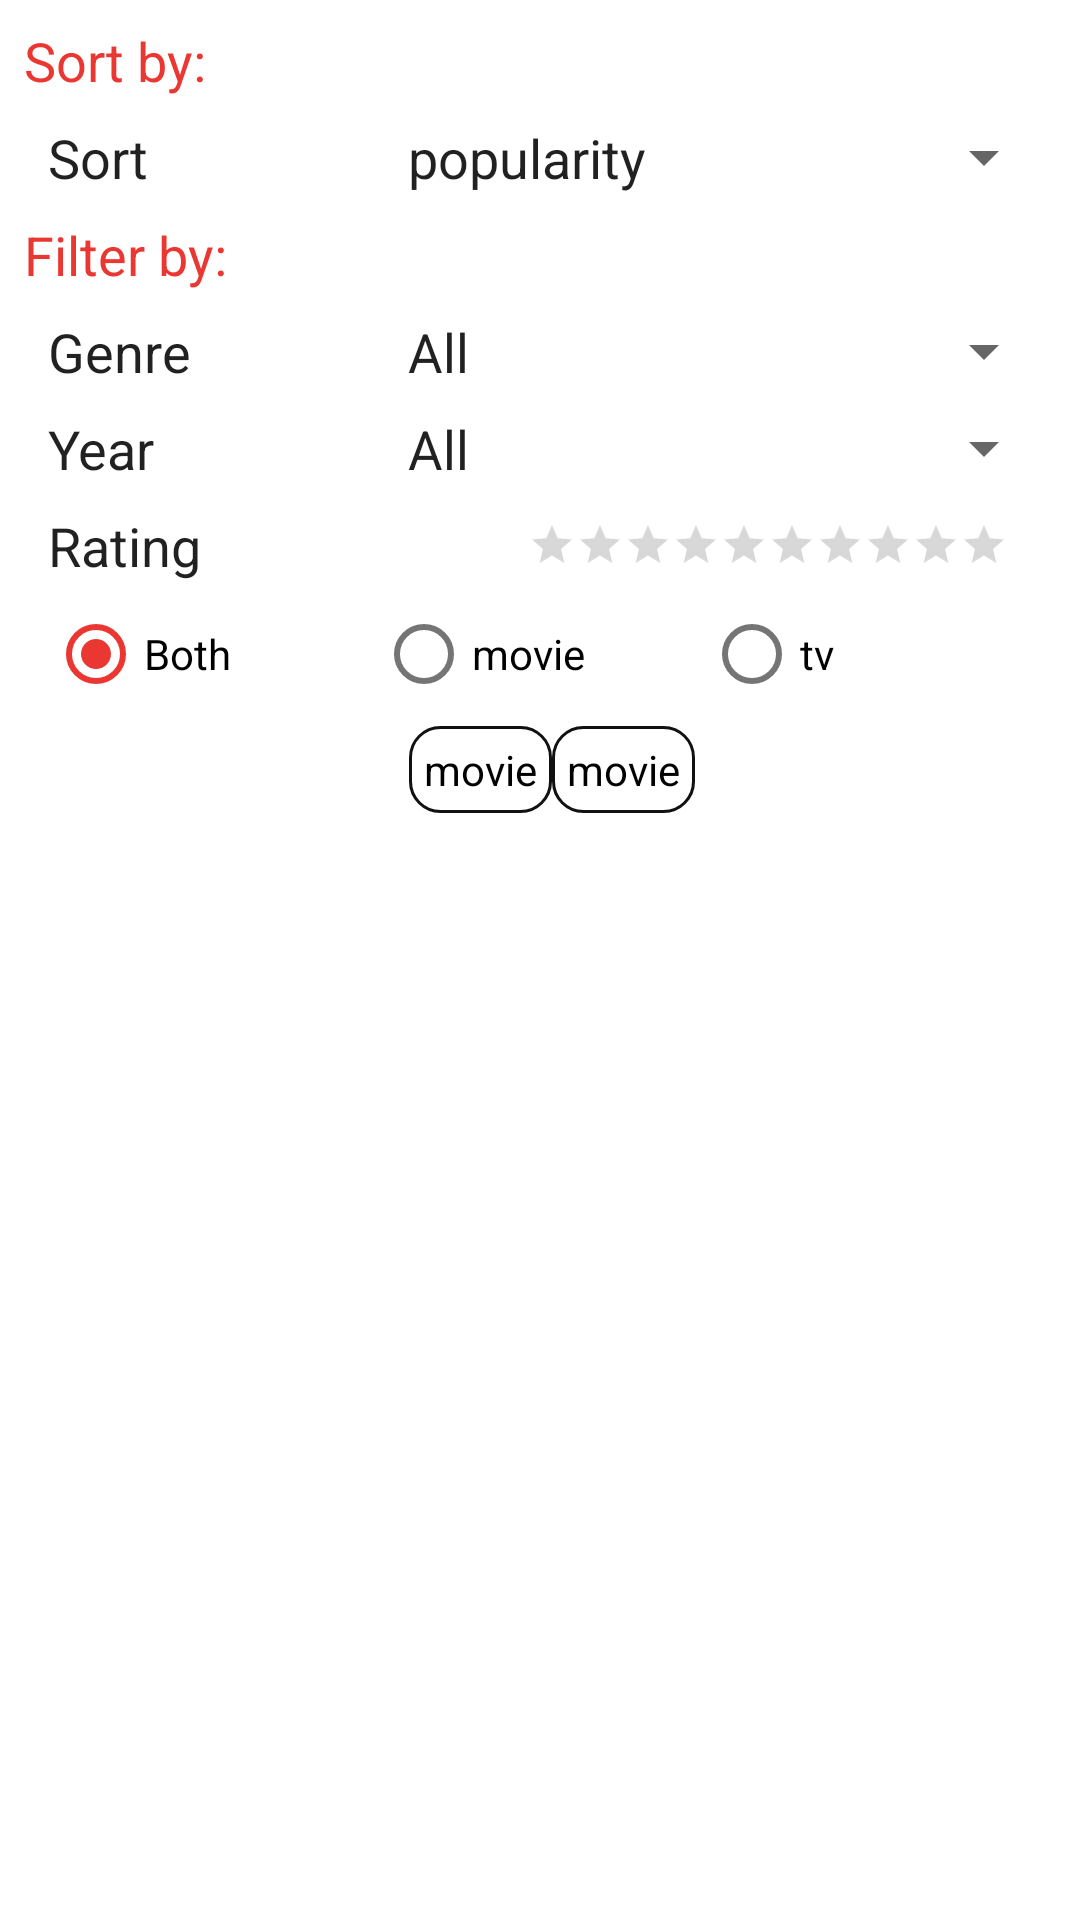

Write the Android layout XML for this screen, with the resource values it uses.
<!-- AndroidManifest.xml: application theme AppTheme.NoActionBar -->
<!-- res/layout/dialog_sort_filter.xml -->
<?xml version="1.0" encoding="utf-8"?>
<layout xmlns:android="http://schemas.android.com/apk/res/android"
    xmlns:app="http://schemas.android.com/apk/res-auto">
    
    <android.support.constraint.ConstraintLayout
        android:layout_width="match_parent"
        android:background="@android:color/white"
        android:layout_height="match_parent">
    
    
        <TextView
            android:id="@+id/sortTextView"
            android:layout_width="match_parent"
            android:layout_height="wrap_content"
            android:layout_marginEnd="8dp"
            android:layout_marginStart="8dp"
            android:layout_marginTop="8dp"
            android:layout_marginBottom="8dp"
            android:text="@string/sort_by"
            android:textColor="@color/colorAccent"
            app:layout_constraintEnd_toEndOf="parent"
            app:layout_constraintStart_toStartOf="parent"
            app:layout_constraintTop_toTopOf="parent" />
        
        <LinearLayout
            android:id="@+id/topLinearLayout"
            android:orientation="horizontal"
            android:layout_width="match_parent"
            android:layout_height="wrap_content"
            android:layout_marginEnd="8dp"
            android:layout_marginStart="16dp"
            android:layout_marginTop="8dp"
            android:layout_marginBottom="8dp"
            app:layout_constraintEnd_toEndOf="parent"
            app:layout_constraintStart_toStartOf="parent"
            app:layout_constraintTop_toBottomOf="@+id/sortTextView">
        
            <TextView
                android:layout_width="0dp"
                android:layout_weight="1"
                android:layout_height="wrap_content"
                android:text="@string/sort" />
        
        
            <Spinner
                android:id="@+id/sortSpinner"
                android:layout_width="0dp"
                android:layout_weight="2"
                android:layout_height="wrap_content"
                android:entries="@array/sort_items" />
        
        </LinearLayout>
        
        <TextView
            android:id="@+id/filterTextView"
            android:layout_width="0dp"
            android:layout_height="wrap_content"
            android:layout_marginEnd="8dp"
            android:layout_marginStart="8dp"
            android:layout_marginTop="8dp"
            android:layout_marginBottom="8dp"
            android:text="@string/filter_by"
            android:textColor="@color/colorAccent"
            app:layout_constraintEnd_toEndOf="parent"
            app:layout_constraintStart_toStartOf="parent"
            app:layout_constraintTop_toBottomOf="@+id/topLinearLayout" />
        
        <LinearLayout
            android:id="@+id/genreTextView"
            android:layout_width="0dp"
            android:layout_height="wrap_content"
            android:layout_marginEnd="8dp"
            android:layout_marginStart="16dp"
            android:layout_marginTop="8dp"
            android:layout_marginBottom="8dp"
            android:orientation="horizontal"
            app:layout_constraintEnd_toEndOf="parent"
            app:layout_constraintStart_toStartOf="parent"
            app:layout_constraintTop_toBottomOf="@id/filterTextView">
        
            <TextView
                android:layout_width="0dp"
                android:layout_height="wrap_content"
                android:layout_weight="1"
                android:text="@string/genre" />
        
            <Spinner
                android:id="@+id/genreSpinner"
                android:layout_width="0dp"
                android:layout_height="wrap_content"
                android:layout_weight="2"
                android:entries="@array/filter_genre_items"/>
        
        </LinearLayout>
        
        
        <LinearLayout
            android:id="@+id/bottomLinearLayout"
            android:layout_width="0dp"
            android:layout_height="wrap_content"
            android:layout_marginEnd="8dp"
            android:layout_marginStart="16dp"
            android:layout_marginTop="8dp"
            android:layout_marginBottom="8dp"
            android:orientation="horizontal"
            app:layout_constraintEnd_toEndOf="parent"
            app:layout_constraintStart_toStartOf="parent"
            app:layout_constraintTop_toBottomOf="@id/genreTextView">
        
            <TextView
                android:layout_width="0dp"
                android:layout_height="wrap_content"
                android:layout_weight="1"
                android:text="@string/year" />
        
            <Spinner
                android:id="@+id/yearSpinner"
                android:layout_width="0dp"
                android:layout_height="wrap_content"
                android:layout_weight="2"
                android:entries="@array/filter_years_items"/>
        
        </LinearLayout>
        
        
        <LinearLayout
            android:id="@+id/ratingLinearLayout"
            android:gravity="center"
            android:layout_width="0dp"
            android:layout_height="wrap_content"
            android:layout_marginEnd="8dp"
            android:layout_marginStart="16dp"
            android:layout_marginTop="8dp"
            android:layout_marginBottom="8dp"
            android:orientation="horizontal"
            app:layout_constraintEnd_toEndOf="parent"
            app:layout_constraintStart_toStartOf="parent"
            app:layout_constraintTop_toBottomOf="@id/bottomLinearLayout">
        
            <TextView
                android:layout_width="0dp"
                android:layout_height="wrap_content"
                android:layout_weight="1"
                android:text="@string/rating" />
        
            <RatingBar
                android:id="@+id/ratingBar"
                android:layout_width="wrap_content"
                android:layout_height="wrap_content"
                android:stepSize="1"
                android:clickable="true"
                android:focusable="true"
                android:isIndicator="false"
                android:layout_marginEnd="16dp"
                android:numStars="10"
                style="?android:attr/ratingBarStyleSmall"/>
            
        </LinearLayout>



        <RadioGroup
            android:id="@+id/radioGroup"
            android:layout_width="match_parent"
            android:layout_height="wrap_content"
            android:orientation="horizontal"
            android:layout_marginEnd="16dp"
            android:textAppearance="@android:style/TextAppearance.Medium"
            android:layout_marginStart="16dp"
            android:layout_marginTop="8dp"
            android:layout_marginBottom="8dp"
            app:layout_constraintEnd_toEndOf="parent"
            app:layout_constraintStart_toStartOf="parent"
            app:layout_constraintTop_toBottomOf="@id/ratingLinearLayout">

            <RadioButton android:id="@+id/radio_both"
                android:layout_width="0dp"
                android:layout_weight="1"
                android:layout_height="wrap_content"
                android:text="@string/both"
                android:checked="true" />

            <RadioButton android:id="@+id/radio_movie"
                android:layout_width="0dp"
                android:layout_weight="1"
                android:layout_height="wrap_content"
                android:text="@string/movie" />

            <RadioButton android:id="@+id/radio_tv"
                android:layout_width="0dp"
                android:layout_weight="1"
                android:layout_height="wrap_content"
                android:text="@string/tv" />

        </RadioGroup>


       


        <LinearLayout
            android:id="@+id/releaseDateLinearLayout"
            android:gravity="center"
            android:layout_width="0dp"
            android:layout_height="wrap_content"
            android:layout_marginEnd="8dp"
            android:layout_marginStart="16dp"
            android:layout_marginTop="8dp"
            android:layout_marginBottom="8dp"
            android:paddingBottom="10dp"
            android:orientation="horizontal"
            app:layout_constraintEnd_toEndOf="parent"
            app:layout_constraintStart_toStartOf="parent"
            app:layout_constraintTop_toBottomOf="@id/radioGroup">


            


           



            

            


            
            <CheckBox
                android:id="@+id/checkbox1"
                android:text="@string/movie"
                android:layout_width="wrap_content"
                android:layout_height="wrap_content"
                android:button="@null"
                android:background="@drawable/custom_checkbox" />

            <CheckBox
                android:id="@+id/checkbox2"
                android:text="@string/movie"
                android:layout_width="wrap_content"
                android:layout_height="wrap_content"
                android:button="@null"
                android:background="@drawable/custom_checkbox" />


        </LinearLayout>

    
    </android.support.constraint.ConstraintLayout>
</layout>
<!-- resources referenced by this layout -->
<resources>
  <string-array name="filter_genre_items">
          <item>All</item>
          <item>Action</item>
          <item>Adventure</item>
          <item>Animation</item>
          <item>Comedy</item>
          <item>Crime</item>
          <item>Documentary</item>
          <item>Drama</item>
          <item>Family</item>
          <item>Fantasy</item>
          <item>History</item>
          <item>Horror</item>
          <item>Music</item>
          <item>Mystery</item>
          <item>Romance</item>
          <item>Science Fiction</item>
          <item>TV Movie</item>
          <item>Thriller</item>
          <item>War</item>
          <item>Western</item>
      </string-array>
  <string-array name="filter_years_items">
          <item>All</item>
          <item>2018</item>
          <item>2017</item>
          <item>2016-2010</item>
          <item>2010-2000</item>
          <item>90s</item>
          <item>80s</item>
          <item>70s</item>
          <item>60s</item>
          <item>pre-1960</item>
      </string-array>
  <string-array name="sort_items">
          <item>popularity</item>
          <item>release date</item>
          <item>revenue</item>
          <item>average votes</item>
          <item>votes</item>
  
      </string-array>
  <color name="colorAccent">#ea3732</color>
  <color name="description">#a9a9a9</color>
  <!-- drawable custom_checkbox (drawable) -->
  <?xml version="1.0" encoding="utf-8"?>
  <selector xmlns:android="http://schemas.android.com/apk/res/android" >
      <item
          android:drawable="@drawable/checkbox"
          android:state_checked="false" />
  
      <item
          android:drawable="@drawable/checkboxselected"
          android:state_checked="true" />
  
      <item
          android:drawable="@drawable/checkbox" />
  </selector>
  <string name="both">Both</string>
  <string name="filter_by">Filter by:</string>
  <string name="genre">Genre</string>
  <string name="movie">movie</string>
  <string name="rating">Rating</string>
  <string name="release_date">Release date</string>
  <string name="sort">Sort</string>
  <string name="sort_by">Sort by:</string>
  <string name="switch_movie">Movie</string>
  <string name="tv">tv</string>
  <string name="year">Year</string>
  <style name="AppTheme.NoActionBar">
  		<item name="windowActionBar">false</item>
  		<item name="windowNoTitle">true</item>
  	</style>
  <!-- drawable checkbox (drawable) -->
  <?xml version="1.0" encoding="UTF-8"?>
  <shape xmlns:android="http://schemas.android.com/apk/res/android" android:shape="rectangle">
      <stroke android:width="1dp" android:color="@color/colorPrimary" />
      <corners android:radius="10dp"/>
      <padding android:left="5dp" android:top="5dp" android:right="5dp" android:bottom="5dp" />
  </shape>
  <!-- drawable checkboxselected (drawable) -->
  <?xml version="1.0" encoding="UTF-8"?>
  <shape xmlns:android="http://schemas.android.com/apk/res/android" android:shape="rectangle">
      <solid android:color="@color/colorAccent" />
      <stroke android:width="1dp" android:color="@color/colorPrimary" />
      <corners android:radius="10dp"/>
      <padding android:left="5dp" android:top="5dp" android:right="5dp" android:bottom="5dp" />
      <gradient android:startColor="@color/colorAccent" android:endColor="@color/colorAccent" android:angle="90"/>
  </shape>
  <color name="colorPrimary">#111</color>
</resources>
